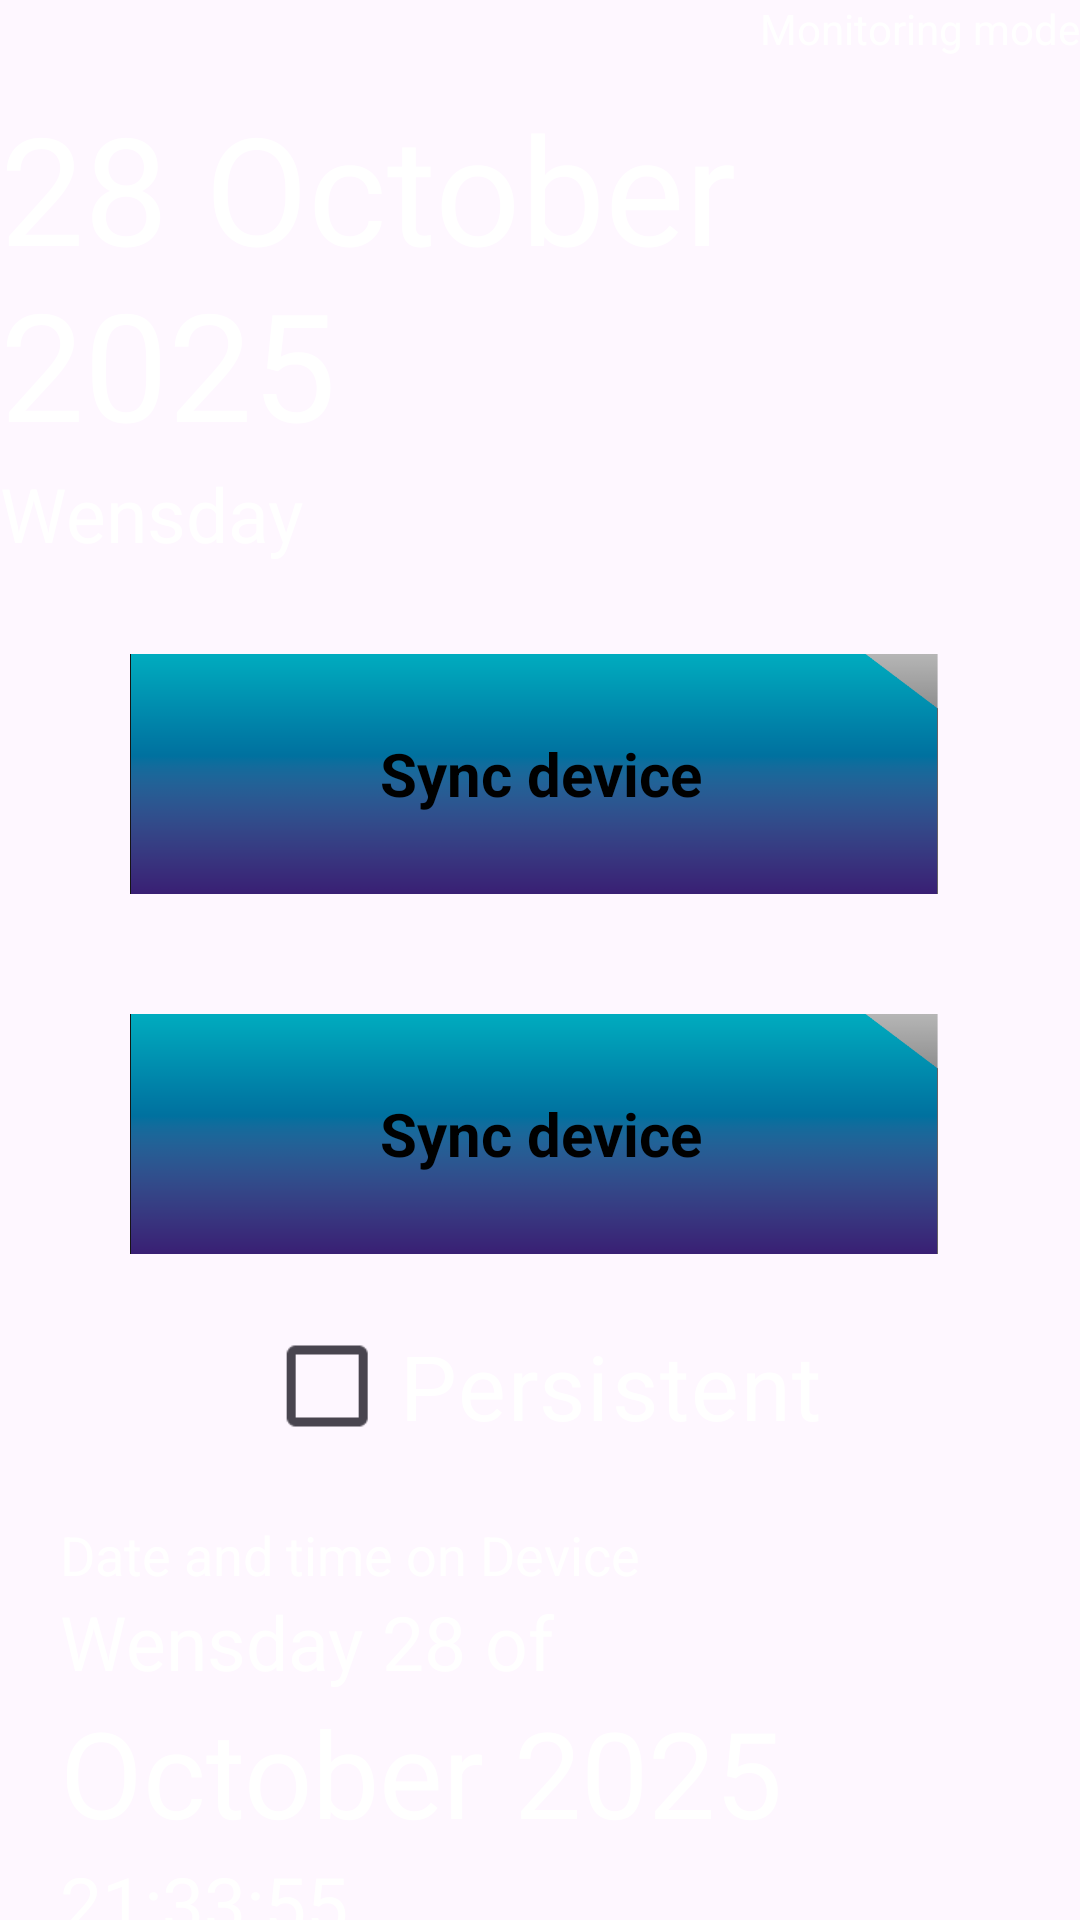

Reconstruct the res/layout file that produces this screen, plus the resources it refers to.
<!-- AndroidManifest.xml: application theme Theme.DigitalTimer -->
<!-- res/layout/fragment_monitoring.xml -->
<?xml version="1.0" encoding="utf-8"?>
<FrameLayout xmlns:android="http://schemas.android.com/apk/res/android"
    xmlns:tools="http://schemas.android.com/tools"
    android:layout_width="match_parent"
    android:layout_height="wrap_content"
    tools:context=".fragment_Monitoring"

    >


    <LinearLayout
        android:layout_width="match_parent"
        android:layout_height="match_parent"
        android:orientation="vertical">


    <LinearLayout
        android:layout_width="match_parent"
        android:layout_height="wrap_content"
        android:orientation="horizontal"
        android:gravity="right"

        >
    <TextView
        android:layout_width="wrap_content"
        android:layout_height="wrap_content"
        android:text="Monitoring mode"
        android:textColor="@color/white"
        ></TextView>

    </LinearLayout>
        

        <Space
            android:layout_width="wrap_content"
            android:layout_height="10dp"

            ></Space>

        <LinearLayout
            android:layout_width="match_parent"
            android:layout_height="wrap_content"
            android:orientation="vertical"

            >

            <TextView
                android:id="@+id/ID_PhoneDate"
                android:layout_width="wrap_content"
                android:layout_height="wrap_content"
                android:textSize="50dp"
                android:textColor="@color/white"
                android:text="28 October 2025"></TextView>

            <TextView
                android:id="@+id/ID_PhoneDay"
                android:layout_width="wrap_content"
                android:layout_height="wrap_content"
                android:textSize="25dp"
                android:textColor="@color/white"
                android:text="Wensday"></TextView>

            <Space
                android:layout_width="wrap_content"
                android:layout_height="30dp"
                ></Space>

            <FrameLayout
                android:id="@+id/ID_ButtonFrameSync"
                android:layout_width="300dp"
                android:layout_height="80dp"
                android:clickable="true"
                android:focusable="true"
                android:layout_gravity="center_horizontal">

                <ImageView
                    android:id="@+id/ID_ButtonImageSync"
                    android:layout_width="match_parent"
                    android:layout_height="match_parent"
                    android:src="@drawable/disable"
                    android:scaleType="centerCrop"></ImageView>

                <TextView
                    android:id="@+id/ID_ButtonTextSync"
                    android:layout_width="match_parent"
                    android:layout_height="match_parent"
                    android:gravity="center"
                    android:text="Sync device"
                    android:textSize="20dp"
                    android:textColor="@color/black"
                    android:textStyle="bold"></TextView>

            </FrameLayout>
            <Space
                android:layout_width="wrap_content"
                android:layout_height="40dp"></Space>

            <FrameLayout
                android:id="@+id/ID_ButtonFrameTime"
                android:layout_width="300dp"
                android:layout_height="80dp"
                android:clickable="true"
                android:focusable="true"
                android:layout_gravity="center_horizontal">

                <ImageView
                    android:id="@+id/ID_ButtonImageTime"
                    android:layout_width="match_parent"
                    android:layout_height="match_parent"
                    android:src="@drawable/disable"
                    android:scaleType="centerCrop"></ImageView>

                <TextView
                    android:id="@+id/ID_ButtonTextTime"
                    android:layout_width="match_parent"
                    android:layout_height="match_parent"
                    android:gravity="center"
                    android:text="Sync device"
                    android:textSize="20dp"
                    android:textColor="@color/black"
                    android:textStyle="bold"></TextView>

            </FrameLayout>
            <Space
                android:layout_width="wrap_content"
                android:layout_height="20dp"></Space>

            <CheckBox
                android:id="@+id/ID_Persistent"
                android:layout_width="wrap_content"
                android:layout_height="wrap_content"
                android:layout_gravity="center_horizontal"
                android:text="Persistent"
                android:textColor="@color/white"
                android:textSize="20dp"
                android:scaleX="1.5"
                android:scaleY="1.5"
                android:buttonTint="@color/checkbox_state"
                ></CheckBox>

            <Space
                android:layout_width="wrap_content"
                android:layout_height="20dp"></Space>

            <LinearLayout
                android:layout_width="wrap_content"
                android:layout_height="wrap_content"
                android:orientation="vertical"
                android:layout_marginStart="20dp"
                >

                <TextView
                    android:id="@+id/ID_FixMessage"
                    android:layout_width="wrap_content"
                    android:layout_height="wrap_content"
                    android:textSize="18dp"
                    android:textColor="@color/white"
                    android:text="Date and time on Device"></TextView>

                <TextView
                    android:id="@+id/ID_DeviceDay"
                    android:layout_width="wrap_content"
                    android:layout_height="wrap_content"
                    android:textSize="25dp"
                    android:textColor="@color/white"
                    android:text="Wensday 28 of"></TextView>

                <TextView
                    android:id="@+id/ID_DeviceDate"
                    android:layout_width="wrap_content"
                    android:layout_height="wrap_content"
                    android:textSize="40dp"
                    android:textColor="@color/white"
                    android:text="October 2025"></TextView>

                <TextView
                    android:id="@+id/ID_DeviceTime"
                    android:layout_width="wrap_content"
                    android:layout_height="wrap_content"
                    android:textSize="25dp"
                    android:textColor="@color/white"
                    android:text="21:33:55"></TextView>

            </LinearLayout>







        </LinearLayout> 


        

    </LinearLayout>





</FrameLayout>
<!-- resources referenced by this layout -->
<resources>
  <!-- drawable disable: png bitmap (drawable, 16982 bytes) -->
  <style name="Theme.DigitalTimer" parent="Base.Theme.DigitalTimer" />
  <style name="Base.Theme.DigitalTimer" parent="Theme.Material3.DayNight.NoActionBar">
          
          
      </style>
  <!-- not gathered from this repository: default colours our renderer supplied (Android Studio template values) -->
  <color name="black">#FF000000</color>
  <color name="white">#FFFFFFFF</color>
</resources>
